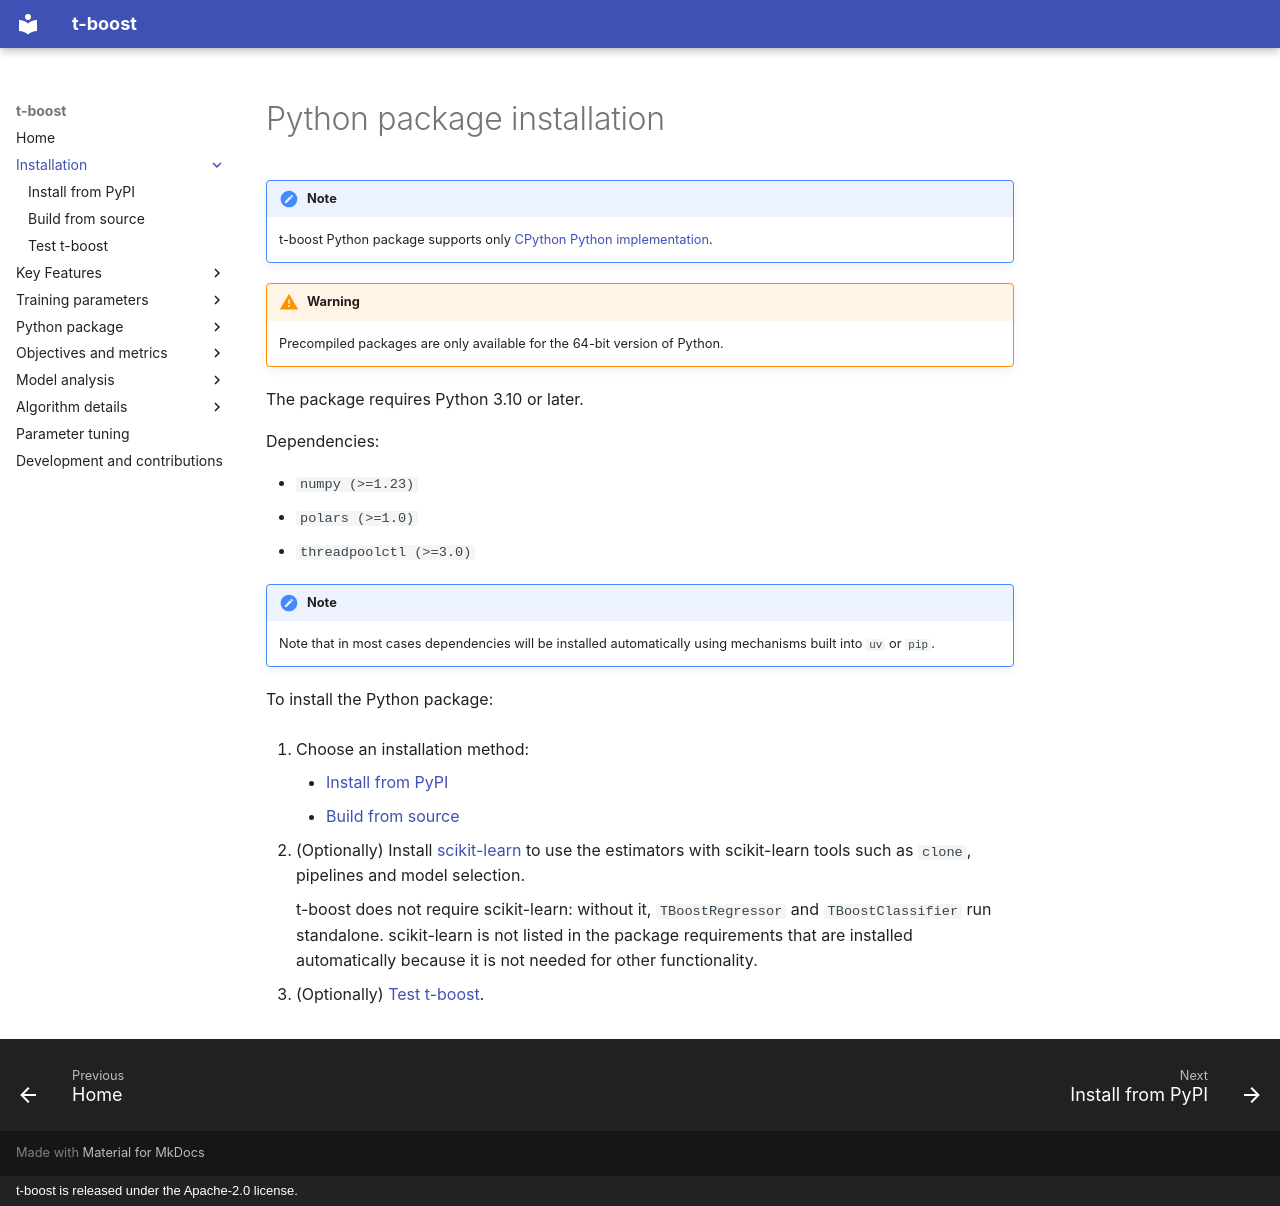

repository: PricingFrontier/t-boost · page: installation/index.html · generator: mkdocs · copyright: t-boost is released under the Apache-2.0 license.

# Python package installation

!!! note

    t-boost Python package supports only [CPython Python implementation](https://en.wikipedia.org/wiki/CPython).

!!! warning

    Precompiled packages are only available for the 64-bit version of Python.

The package requires Python 3.10 or later.

Dependencies:

- `numpy (>=1.23)`
- `polars (>=1.0)`
- `threadpoolctl (>=3.0)`

!!! note

    Note that in most cases dependencies will be installed automatically using mechanisms built
    into `uv` or `pip`.

To install the Python package:

1. Choose an installation method:
    - [Install from PyPI](pip-install.md)
    - [Build from source](build-from-source.md)

1. (Optionally) Install [scikit-learn](https://scikit-learn.org/) to use the estimators with
   scikit-learn tools such as `clone`, pipelines and model selection.

    t-boost does not require scikit-learn: without it, `TBoostRegressor` and
    `TBoostClassifier` run standalone. scikit-learn is not listed in the package requirements
    that are installed automatically because it is not needed for other functionality.

1. (Optionally) [Test t-boost](test.md).
